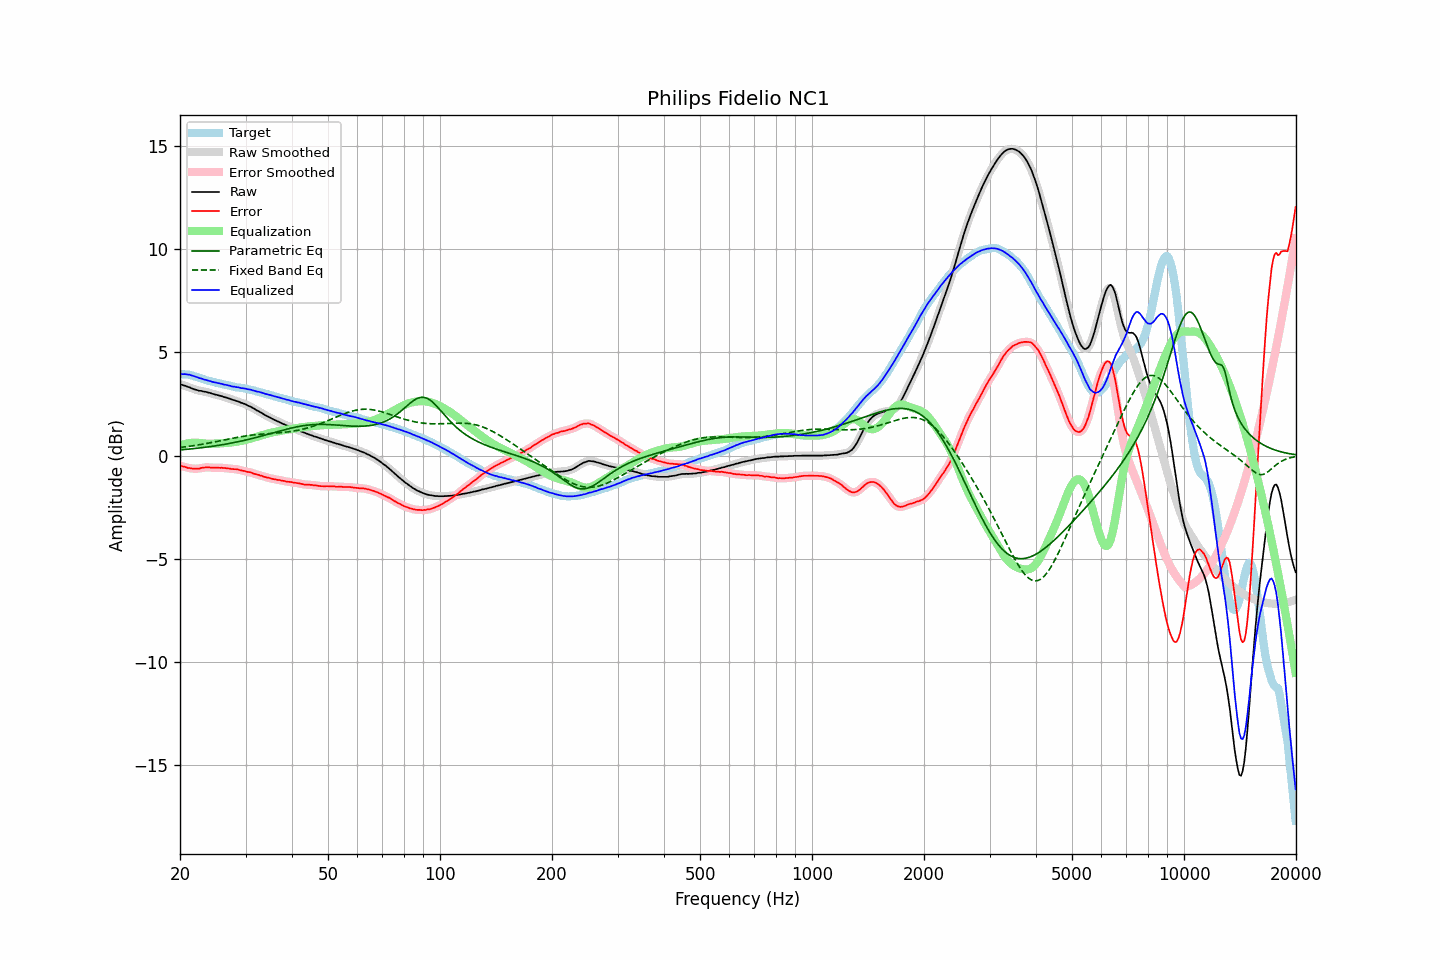

Source data for this figure (header and first rows):
frequency, raw, error, smoothed, error_smoothed, equalization, parametric_eq, fixed_band_eq, equalized_raw, equalized_smoothed, target
20.00, 3.46, -0.49, 3.46, -0.49, 0.48, 0.28, 0.39, 3.94, 3.94, 3.95
20.20, 3.44, -0.50, 3.44, -0.51, 0.51, 0.28, 0.40, 3.95, 3.95, 3.94
20.40, 3.41, -0.53, 3.41, -0.53, 0.54, 0.29, 0.41, 3.95, 3.95, 3.94
20.61, 3.39, -0.54, 3.39, -0.55, 0.56, 0.30, 0.42, 3.95, 3.95, 3.93
20.81, 3.36, -0.57, 3.36, -0.57, 0.58, 0.30, 0.43, 3.94, 3.94, 3.93
21.02, 3.33, -0.60, 3.33, -0.59, 0.60, 0.31, 0.44, 3.93, 3.93, 3.93
21.23, 3.31, -0.60, 3.30, -0.61, 0.61, 0.32, 0.45, 3.92, 3.91, 3.91
21.44, 3.27, -0.62, 3.27, -0.62, 0.62, 0.33, 0.47, 3.89, 3.89, 3.89
21.66, 3.24, -0.63, 3.24, -0.63, 0.63, 0.33, 0.48, 3.87, 3.87, 3.87
21.87, 3.21, -0.63, 3.21, -0.63, 0.63, 0.34, 0.49, 3.84, 3.84, 3.84
22.09, 3.19, -0.63, 3.19, -0.64, 0.63, 0.35, 0.50, 3.82, 3.82, 3.82
22.31, 3.17, -0.63, 3.17, -0.63, 0.62, 0.36, 0.51, 3.79, 3.79, 3.80
22.54, 3.14, -0.63, 3.15, -0.62, 0.62, 0.37, 0.53, 3.76, 3.77, 3.77
22.76, 3.14, -0.60, 3.13, -0.61, 0.61, 0.38, 0.54, 3.75, 3.74, 3.74
22.99, 3.12, -0.59, 3.12, -0.59, 0.60, 0.39, 0.55, 3.72, 3.71, 3.71
23.22, 3.10, -0.58, 3.11, -0.58, 0.59, 0.40, 0.57, 3.69, 3.69, 3.68
23.45, 3.09, -0.57, 3.09, -0.57, 0.58, 0.41, 0.58, 3.67, 3.67, 3.66
23.69, 3.07, -0.57, 3.07, -0.57, 0.58, 0.42, 0.60, 3.65, 3.65, 3.64
23.92, 3.05, -0.57, 3.05, -0.57, 0.58, 0.43, 0.61, 3.62, 3.63, 3.62
24.16, 3.03, -0.58, 3.03, -0.58, 0.58, 0.44, 0.62, 3.61, 3.60, 3.61
24.40, 3.00, -0.59, 3.00, -0.58, 0.58, 0.45, 0.64, 3.58, 3.58, 3.59
24.65, 2.98, -0.59, 2.98, -0.59, 0.58, 0.46, 0.66, 3.56, 3.56, 3.57
24.89, 2.96, -0.59, 2.96, -0.59, 0.58, 0.47, 0.67, 3.54, 3.54, 3.55
25.14, 2.94, -0.59, 2.94, -0.59, 0.59, 0.49, 0.69, 3.53, 3.53, 3.53
25.39, 2.92, -0.59, 2.92, -0.59, 0.59, 0.50, 0.70, 3.51, 3.51, 3.51
25.65, 2.90, -0.60, 2.90, -0.59, 0.59, 0.51, 0.72, 3.49, 3.49, 3.50
25.91, 2.88, -0.59, 2.88, -0.59, 0.60, 0.52, 0.73, 3.48, 3.47, 3.47
26.16, 2.85, -0.60, 2.85, -0.60, 0.60, 0.54, 0.75, 3.45, 3.46, 3.45
26.43, 2.83, -0.60, 2.83, -0.60, 0.61, 0.55, 0.77, 3.44, 3.44, 3.43
26.69, 2.81, -0.61, 2.81, -0.61, 0.62, 0.56, 0.78, 3.43, 3.42, 3.42
26.96, 2.78, -0.62, 2.78, -0.62, 0.62, 0.58, 0.80, 3.40, 3.41, 3.40
27.23, 2.76, -0.63, 2.75, -0.63, 0.63, 0.59, 0.81, 3.39, 3.38, 3.39
27.50, 2.72, -0.65, 2.73, -0.65, 0.64, 0.61, 0.83, 3.36, 3.37, 3.37
27.77, 2.70, -0.65, 2.70, -0.65, 0.65, 0.62, 0.85, 3.35, 3.35, 3.35
28.05, 2.68, -0.66, 2.68, -0.66, 0.66, 0.64, 0.86, 3.34, 3.33, 3.34
28.33, 2.65, -0.66, 2.65, -0.66, 0.67, 0.65, 0.88, 3.32, 3.32, 3.31
28.62, 2.63, -0.67, 2.63, -0.67, 0.68, 0.67, 0.89, 3.31, 3.31, 3.30
28.90, 2.60, -0.70, 2.60, -0.69, 0.70, 0.69, 0.90, 3.30, 3.29, 3.30
29.19, 2.56, -0.72, 2.57, -0.71, 0.71, 0.70, 0.92, 3.27, 3.28, 3.28
29.48, 2.54, -0.74, 2.54, -0.73, 0.73, 0.72, 0.93, 3.27, 3.27, 3.28
29.78, 2.51, -0.74, 2.51, -0.75, 0.74, 0.74, 0.94, 3.25, 3.25, 3.25
30.08, 2.48, -0.76, 2.47, -0.77, 0.76, 0.76, 0.95, 3.24, 3.24, 3.24
30.38, 2.43, -0.79, 2.44, -0.78, 0.78, 0.78, 0.97, 3.22, 3.22, 3.22
30.68, 2.40, -0.80, 2.40, -0.80, 0.81, 0.79, 0.98, 3.21, 3.21, 3.20
30.99, 2.37, -0.81, 2.36, -0.82, 0.83, 0.81, 0.99, 3.20, 3.19, 3.18
31.30, 2.32, -0.85, 2.32, -0.84, 0.85, 0.83, 1.00, 3.17, 3.17, 3.17
31.61, 2.28, -0.88, 2.28, -0.87, 0.87, 0.85, 1.01, 3.15, 3.15, 3.16
31.93, 2.23, -0.90, 2.23, -0.90, 0.89, 0.87, 1.01, 3.12, 3.12, 3.13
32.24, 2.18, -0.93, 2.19, -0.92, 0.92, 0.89, 1.02, 3.10, 3.11, 3.10
32.57, 2.15, -0.93, 2.14, -0.94, 0.94, 0.91, 1.03, 3.09, 3.09, 3.08
32.89, 2.10, -0.97, 2.10, -0.96, 0.97, 0.93, 1.04, 3.07, 3.07, 3.07
33.22, 2.06, -0.98, 2.06, -0.99, 0.99, 0.96, 1.04, 3.05, 3.05, 3.04
33.55, 2.01, -1.02, 2.01, -1.02, 1.01, 0.98, 1.05, 3.02, 3.02, 3.03
33.89, 1.96, -1.04, 1.96, -1.04, 1.04, 1.00, 1.05, 3.00, 3.00, 3.00
34.23, 1.92, -1.07, 1.92, -1.06, 1.06, 1.02, 1.06, 2.98, 2.98, 2.99
34.57, 1.88, -1.07, 1.88, -1.08, 1.08, 1.04, 1.06, 2.96, 2.96, 2.95
34.92, 1.84, -1.09, 1.84, -1.10, 1.10, 1.06, 1.07, 2.94, 2.94, 2.93
35.27, 1.80, -1.12, 1.80, -1.12, 1.12, 1.08, 1.08, 2.92, 2.92, 2.92
35.62, 1.76, -1.14, 1.76, -1.13, 1.13, 1.11, 1.08, 2.89, 2.89, 2.90
35.97, 1.72, -1.15, 1.72, -1.15, 1.15, 1.13, 1.09, 2.87, 2.87, 2.87
... 635 more rows
